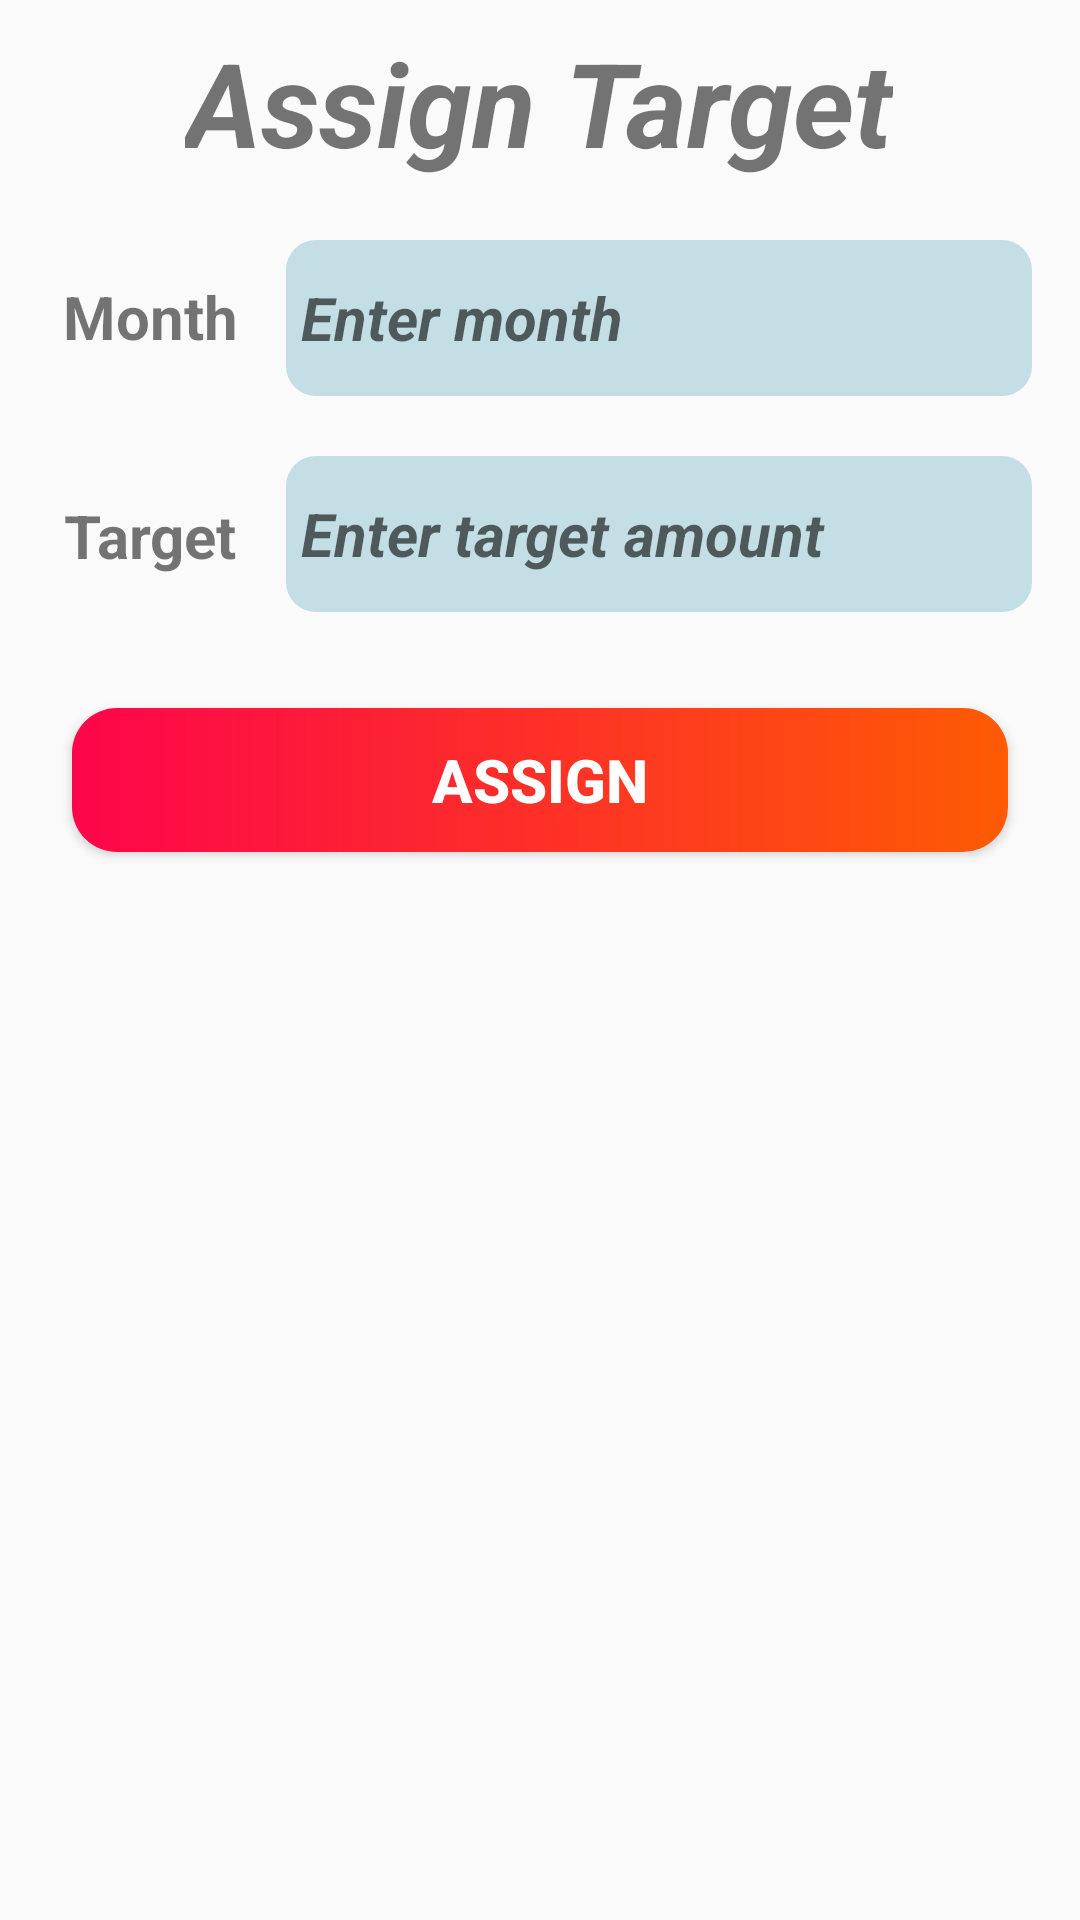

Write the Android layout XML for this screen, with the resource values it uses.
<!-- AndroidManifest.xml: application theme AppTheme -->
<!-- res/layout/activity_assign_target.xml -->
<?xml version="1.0" encoding="utf-8"?>
<androidx.constraintlayout.widget.ConstraintLayout xmlns:android="http://schemas.android.com/apk/res/android"
    xmlns:app="http://schemas.android.com/apk/res-auto"
    xmlns:tools="http://schemas.android.com/tools"
    android:layout_width="match_parent"
    android:layout_height="match_parent"
    tools:context=".AssignTargetActivity">

    <TextView
        android:id="@+id/textView8"
        android:layout_width="wrap_content"
        android:layout_height="wrap_content"
        android:text="Assign Target"
        android:layout_marginTop="8dp"
        android:textSize="39sp"
        android:textStyle="bold|italic"
        app:layout_constraintEnd_toEndOf="parent"
        app:layout_constraintHorizontal_bias="0.497"
        app:layout_constraintStart_toStartOf="parent"
        app:layout_constraintTop_toTopOf="parent" />

    <TextView
        android:id="@+id/textView9"
        android:layout_width="wrap_content"
        android:layout_height="wrap_content"
        android:layout_marginTop="32dp"
        android:text="Month"
        android:textSize="20sp"
        android:textStyle="bold"
        app:layout_constraintEnd_toEndOf="parent"
        app:layout_constraintHorizontal_bias="0.07"
        app:layout_constraintStart_toStartOf="parent"
        app:layout_constraintTop_toBottomOf="@+id/textView8" />

    <EditText
        android:id="@+id/etAssignMonth"
        android:layout_width="0dp"
        android:layout_height="52dp"
        android:layout_marginStart="16dp"
        android:layout_marginTop="20dp"
        android:layout_marginEnd="16dp"
        android:ems="10"
        android:hint=" Enter month"
        android:background="@drawable/formback"
        android:inputType="textPersonName"
        android:textSize="20sp"
        android:textStyle="bold|italic"
        app:layout_constraintEnd_toEndOf="parent"
        app:layout_constraintStart_toEndOf="@+id/textView9"
        app:layout_constraintTop_toBottomOf="@+id/textView8" />

    <TextView
        android:id="@+id/textView10"
        android:layout_width="wrap_content"
        android:layout_height="wrap_content"
        android:layout_marginTop="46dp"
        android:text="Target"
        android:textSize="20sp"
        android:textStyle="bold"
        app:layout_constraintEnd_toEndOf="@+id/textView9"
        app:layout_constraintStart_toStartOf="@+id/textView9"
        app:layout_constraintTop_toBottomOf="@+id/textView9" />

    <EditText
        android:id="@+id/etAssignTarget"
        android:layout_width="0dp"
        android:layout_height="52dp"
        android:layout_marginTop="20dp"
        android:ems="10"
        android:background="@drawable/formback"
        android:hint=" Enter target amount"
        android:inputType="number"
        android:textSize="20sp"
        android:textStyle="bold|italic"
        app:layout_constraintEnd_toEndOf="@+id/etAssignMonth"
        app:layout_constraintStart_toStartOf="@+id/etAssignMonth"
        app:layout_constraintTop_toBottomOf="@+id/etAssignMonth" />

    <Button
        android:id="@+id/btnAssignTarget"
        android:layout_width="match_parent"
        android:layout_height="wrap_content"
        android:layout_marginStart="24dp"
        android:layout_marginTop="32dp"
        android:layout_marginEnd="24dp"
        android:background="@drawable/btngrade"
        android:text="Assign"
        android:textColor="#FFFFFF"
        android:textSize="20sp"
        android:textStyle="bold"
        app:layout_constraintEnd_toEndOf="parent"
        app:layout_constraintStart_toStartOf="parent"
        app:layout_constraintTop_toBottomOf="@+id/etAssignTarget" />
</androidx.constraintlayout.widget.ConstraintLayout>
<!-- resources referenced by this layout -->
<resources>
  <!-- drawable btngrade (drawable) -->
  <?xml version="1.0" encoding="utf-8"?>
  <shape xmlns:android="http://schemas.android.com/apk/res/android">
  <gradient android:startColor="#FD054B" android:endColor="#FE5B04"/>
      <corners android:radius="15dp"/>
  </shape>
  <!-- drawable formback (drawable) -->
  <?xml version="1.0" encoding="utf-8"?>
  <shape xmlns:android="http://schemas.android.com/apk/res/android">
      <solid android:color="#C3DEE5"/>
      <corners android:radius="10dp"></corners>
  </shape>
  <style name="AppTheme" parent="Theme.AppCompat.Light.DarkActionBar">
          
          <item name="colorPrimary">@color/colorPrimary</item>
          <item name="colorPrimaryDark">@color/colorPrimaryDark</item>
          <item name="colorAccent">@color/colorAccent</item>
      </style>
  <!-- not gathered from this repository: default colours our renderer supplied (Android Studio template values) -->
  <color name="colorPrimary">#FF6200EE</color>
  <color name="colorPrimaryDark">#FF3700B3</color>
  <color name="colorAccent">#FF03DAC5</color>
</resources>
